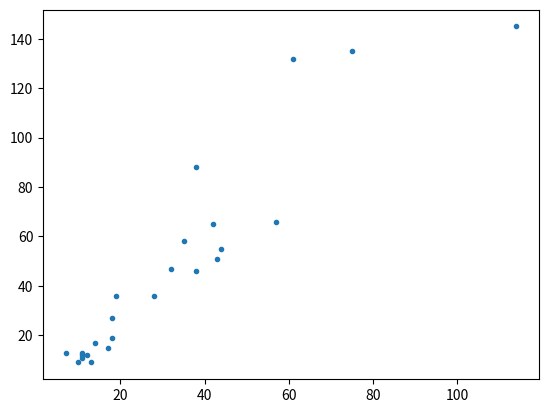

Python code for this plot:
"""


@author: than_skourtan
"""

from random import randint, random
import numpy as np
from numpy.random import rand, randn
import matplotlib.pyplot as plt



def fit(x_axis,y_axis):
    mean = lambda x_axis: sum(x_axis)/len(x_axis)
    nominator = sum([(x - mean(x_axis)) * (y - mean(y_axis)) for x, y in zip(x_axis,y_axis)])
    denominator = sum([pow((x - mean(x_axis)),2) for x in x_axis])
    
    first_parameter = nominator / denominator
    
    second_parameter = mean(y_axis) - first_parameter*mean(x_axis)
    return first_parameter, second_parameter

#===============================================================================
# TESTING
#===============================================================================



noise = [rand() for i in range(100)] 
print(noise)

x = [11,7,14,11,43,38,61,75,38,28,12,18,18,17,19,32,42,57,44,114,35,11,13,10]
y = [11,13,17,13,51,46,132,135,88,36,12,27,19,15,36,47,65,66,55,145,58,12,9,9]

plt.plot(x,y,".")

first, second = fit(x,y)
print(first)
print(second)

plt.show()


'''

noise = np.random.randn(100,1)
x = np.random.rand(100,1) * 10

y = 2 + 3.5 * x + noise

plt.plot(x,y,'.')
plt.show()

'''